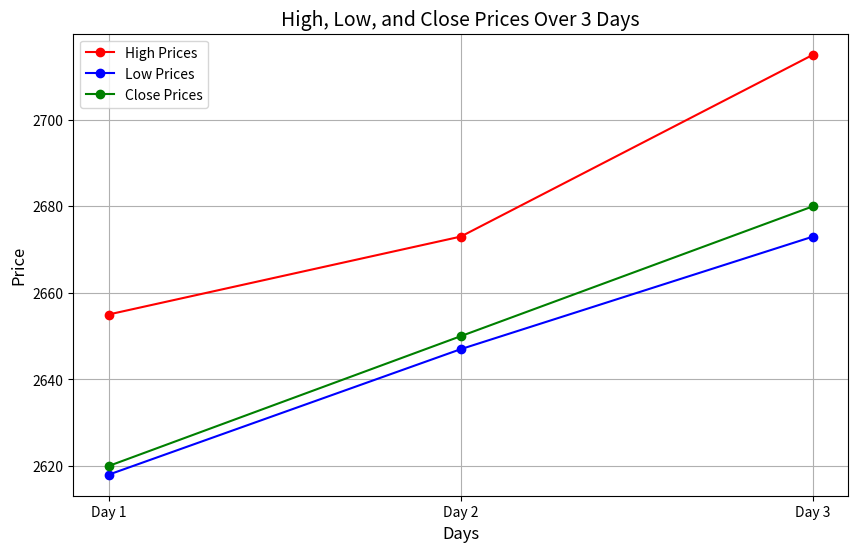

Here is the Python script that generated this plot:
# import matplotlib.pyplot as plt

# # Data points for an illustrative example of BTC/USD
# # Assume these are the high, low, and close prices for 3 days
# days = ["kun 20", "kun 21", "kun 22"]
# yuqori_narxlar = [99000, 98500, 98800]
# past_narxlar = [97000, 96000, 96500]
# previous_close_prices = [97500, 98500, 97000]

# # Calculate |Low - Previous Close| for each day
# low_prev_close_diff = [abs(low - prev_close) for low, prev_close in zip(past_narxlar, previous_close_prices)]

# # Plotting the data
# plt.figure(figsize=(10, 6))

# # Plot High, Low, and Previous Close Prices
# plt.plot(days, yuqori_narxlar, label="High Prices", marker="o")
# plt.plot(days, past_narxlar, label="Low Prices", marker="o")
# plt.plot(days, previous_close_prices, label="Previous Close Prices", marker="o")

# # Highlighting the difference |Low - Previous Close|
# plt.bar(days, low_prev_close_diff, alpha=0.5, color="orange", label="|Low - Previous Close|")

# # Adding details
# plt.title("BTC/USD Analysis: High, Low, Previous Close and Differences")
# plt.xlabel("Days")
# plt.ylabel("Price (USD)")
# plt.legend()
# plt.grid()

# # Show the plot
# plt.tight_layout()
# plt.show()



# def calculate_atr(highs, lows, closes, period=14):
#     """
#     ATR (Average True Range) hisoblash
#     :param highs: Maksimal narxlar ro'yxati
#     :param lows: Minimal narxlar ro'yxati
#     :param closes: Yopilish narxlari ro'yxati
#     :param period: ATRni hisoblash uchun period (standart 14)
#     :return: ATR qiymati
#     """
#     true_ranges = []
#     for i in range(1, len(highs)):
#         tr = max(
#             highs[i] - lows[i],
#             abs(highs[i] - closes[i - 1]),
#             abs(lows[i] - closes[i - 1]),
#         )
#         true_ranges.append(tr)

#     atr = sum(true_ranges[-period:]) / period
#     return atr


# def trading_decision(price, atr, sl_multiplier=1.5, tp_multiplier=3):
#     """
#     Savdo qarorini aniqlash
#     :param price: Joriy narx
#     :param atr: Hisoblangan ATR qiymati
#     :param sl_multiplier: Stop Loss masofasini aniqlash uchun koeffitsient
#     :param tp_multiplier: Take Profit masofasini aniqlash uchun koeffitsient
#     :return: SL, TP, va savdo qarori (Buy/Sell)
#     """
#     sl = price - atr * sl_multiplier
#     tp = price + atr * tp_multiplier
#     return sl, tp


# # Foydalanuvchi kiritmalari
# print("Narxlarni kiritish uchun yo'riqnomaga rioya qiling:")
# highs = list(map(float, input("Maksimal narxlar (vergul bilan ajrating): ").split(',')))
# lows = list(map(float, input("Minimal narxlar (vergul bilan ajrating): ").split(',')))
# closes = list(map(float, input("Yopilish narxlari (vergul bilan ajrating): ").split(',')))
# current_price = float(input("Joriy narxni kiriting: "))

# # ATRni hisoblash
# atr = calculate_atr(highs, lows, closes)
# print(f"ATR (14 period): {atr:.2f}")

# # Savdo qarorini aniqlash
# sl, tp = trading_decision(current_price, atr)
# print(f"Stop Loss (SL): {sl:.2f}")
# print(f"Take Profit (TP): {tp:.2f}")

# # Savdo tavsiyasi
# if current_price < sl:
#     print("Tavsiya: SELL")
# elif current_price > tp:
#     print("Tavsiya: BUY")
# else:
#     print("Tavsiya: Kuzatishda davom eting")




import matplotlib.pyplot as plt

# Example data for High, Low, Close prices
days = ["Day 1", "Day 2", "Day 3"]
highs = [2655, 2673, 2715]
lows = [2618, 2647, 2673]
closes = [2620, 2650, 2680]

# Plotting the High, Low, and Close prices
plt.figure(figsize=(10, 6))
plt.plot(days, highs, label="High Prices", marker="o", color="red")
plt.plot(days, lows, label="Low Prices", marker="o", color="blue")
plt.plot(days, closes, label="Close Prices", marker="o", color="green")

# Adding labels and title
plt.title("High, Low, and Close Prices Over 3 Days", fontsize=14)
plt.xlabel("Days", fontsize=12)
plt.ylabel("Price", fontsize=12)
plt.legend(fontsize=10)
plt.grid(True)

# Display the graph
plt.show()
